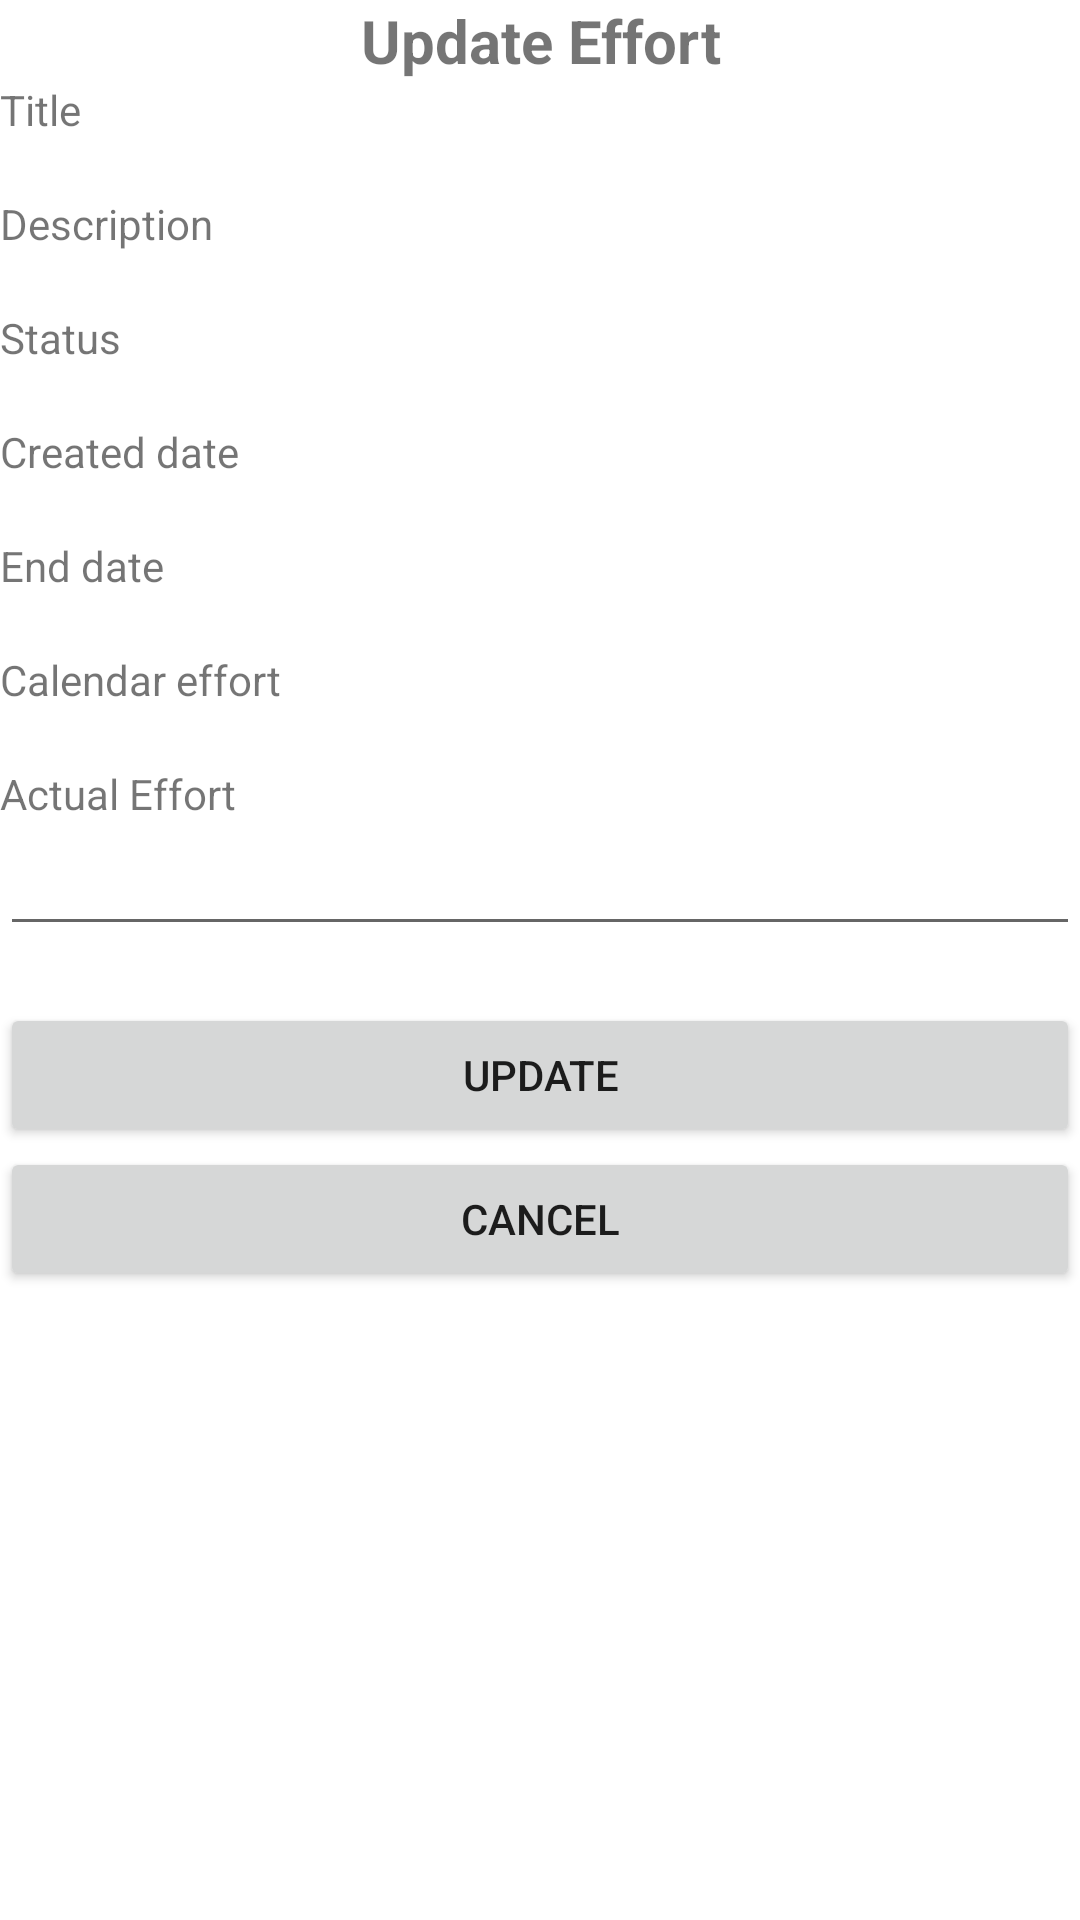

Reconstruct the res/layout file that produces this screen, plus the resources it refers to.
<!-- AndroidManifest.xml: application theme MenuTheme -->
<!-- res/layout/activity_employee_task_detail.xml -->
<?xml version="1.0" encoding="utf-8"?>
<LinearLayout xmlns:android="http://schemas.android.com/apk/res/android"
    xmlns:app="http://schemas.android.com/apk/res-auto"
    xmlns:tools="http://schemas.android.com/tools"
    android:layout_width="match_parent"
    android:layout_height="match_parent"
    tools:context=".view.EmployeeTaskDetailActivity"
    android:orientation="vertical">

    <TextView
        android:layout_width="match_parent"
        android:layout_height="wrap_content"
        android:text="Update Effort"
        android:gravity="center"
        android:textStyle="bold"
        android:textSize="20dp"/>

    <TextView
        android:layout_width="match_parent"
        android:layout_height="wrap_content"
        android:text="Title"/>

    <TextView
        android:layout_width="match_parent"
        android:layout_height="wrap_content"
        android:id="@+id/txtTitle"/>

    <TextView
        android:layout_width="match_parent"
        android:layout_height="wrap_content"
        android:text="Description"/>

    <TextView
        android:layout_width="match_parent"
        android:layout_height="wrap_content"
        android:id="@+id/txtDescription"/>

    <TextView
        android:layout_width="match_parent"
        android:layout_height="wrap_content"
        android:text="Status"/>

    <TextView
        android:layout_width="match_parent"
        android:layout_height="wrap_content"
        android:id="@+id/txtStatus"/>

    <TextView
        android:layout_width="match_parent"
        android:layout_height="wrap_content"
        android:text="Created date"/>

    <TextView
        android:layout_width="match_parent"
        android:layout_height="wrap_content"
        android:id="@+id/txtCreatedDate"/>

    <TextView
        android:layout_width="match_parent"
        android:layout_height="wrap_content"
        android:text="End date"/>

    <TextView
        android:layout_width="match_parent"
        android:layout_height="wrap_content"
        android:id="@+id/txtEndDate"/>

    <TextView
        android:layout_width="match_parent"
        android:layout_height="wrap_content"
        android:text="Calendar effort"/>

    <TextView
        android:layout_width="match_parent"
        android:layout_height="wrap_content"
        android:id="@+id/txtCalendarEffort"/>

    <TextView
        android:layout_width="match_parent"
        android:layout_height="wrap_content"
        android:text="Actual Effort"/>

    <EditText
        android:layout_width="match_parent"
        android:layout_height="wrap_content"
        android:id="@+id/txtActualEffort"/>

    <TextView
        android:layout_width="match_parent"
        android:layout_height="wrap_content"
        android:id="@+id/txtTaskID"/>

    <Button
        android:id="@+id/btnEmployeeUpdate"
        android:layout_width="match_parent"
        android:layout_height="wrap_content"
        android:text="Update"
        />

    <Button
        android:layout_width="match_parent"
        android:layout_height="wrap_content"
        android:text="Cancel"
        android:onClick="clickToCancel"/>

</LinearLayout>
<!-- resources referenced by this layout -->
<resources>
  <style name="MenuTheme" parent="@style/AppTheme">
          <item name="android:windowContentTransitions">true</item>
          <item name="android:windowAllowEnterTransitionOverlap">true</item>
          <item name="android:windowAllowReturnTransitionOverlap">true</item>
          <item name="android:windowSharedElementEnterTransition">@android:transition/move</item>
          <item name="android:windowSharedElementExitTransition">@android:transition/move</item>
      </style>
</resources>
